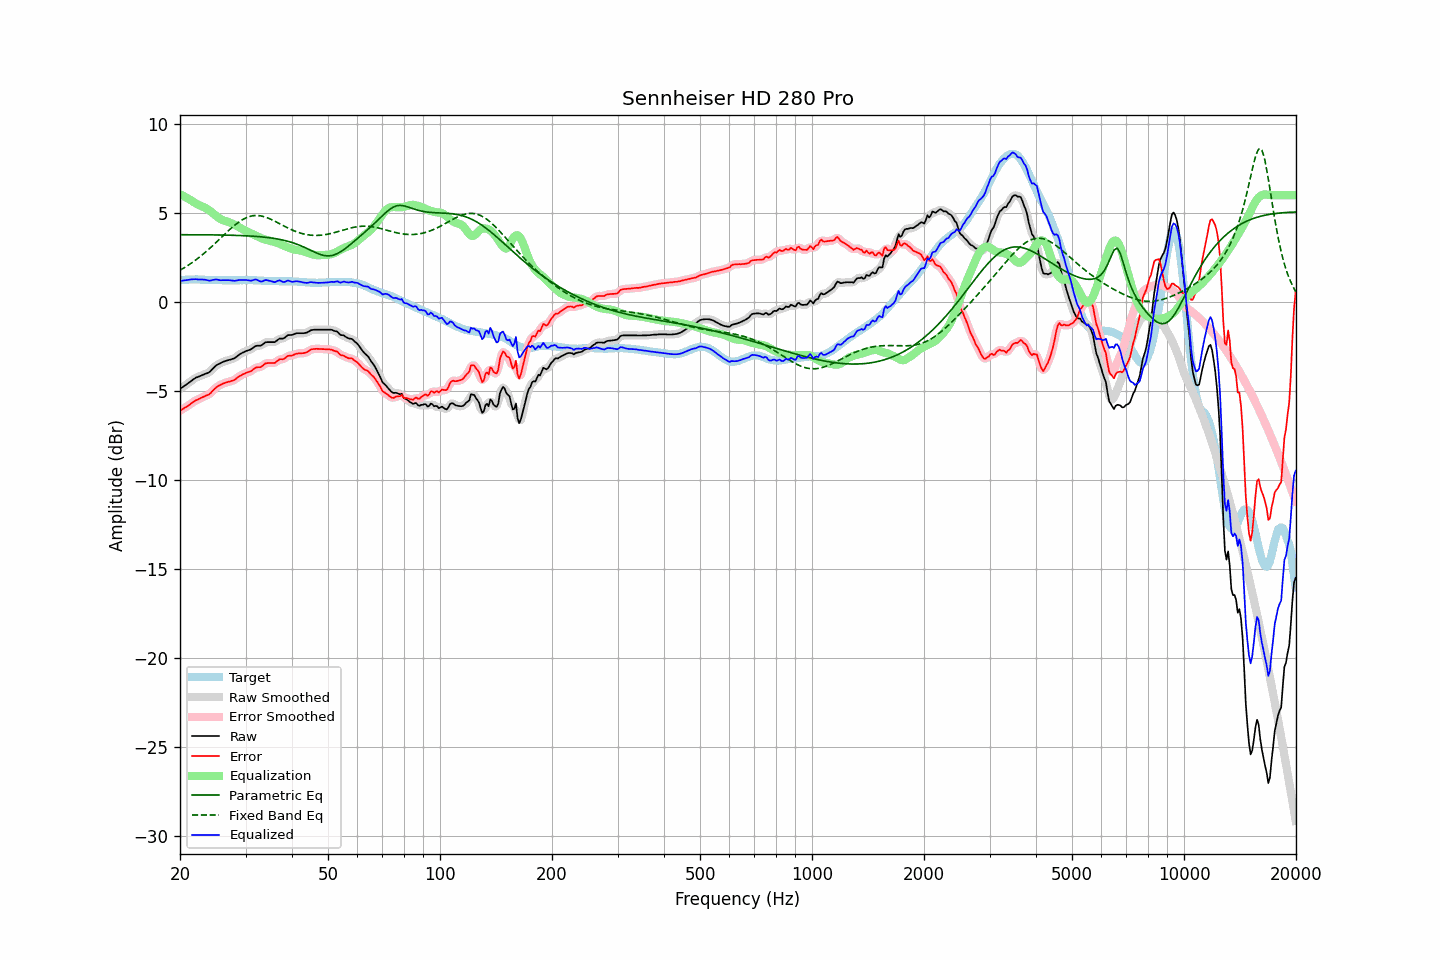

Values plotted in this chart, from the file beside it:
frequency, raw, error, smoothed, error_smoothed, equalization, parametric_eq, fixed_band_eq, equalized_raw, equalized_smoothed, target
20.00, -4.87, -6.10, -4.87, -6.10, 6.05, 3.78, 1.78, 1.18, 1.18, 1.22
20.20, -4.81, -6.05, -4.82, -6.05, 6.01, 3.78, 1.83, 1.19, 1.19, 1.23
20.40, -4.75, -6.00, -4.76, -6.00, 5.96, 3.78, 1.89, 1.20, 1.20, 1.24
20.61, -4.70, -5.94, -4.69, -5.94, 5.91, 3.78, 1.94, 1.21, 1.21, 1.24
20.81, -4.63, -5.89, -4.63, -5.88, 5.86, 3.78, 2.00, 1.22, 1.23, 1.25
21.02, -4.56, -5.82, -4.57, -5.82, 5.81, 3.78, 2.06, 1.24, 1.24, 1.25
21.23, -4.50, -5.77, -4.50, -5.76, 5.76, 3.78, 2.11, 1.25, 1.25, 1.26
21.44, -4.43, -5.70, -4.43, -5.69, 5.70, 3.78, 2.18, 1.27, 1.27, 1.26
21.66, -4.37, -5.63, -4.37, -5.63, 5.64, 3.78, 2.24, 1.28, 1.28, 1.26
21.87, -4.30, -5.57, -4.30, -5.57, 5.58, 3.78, 2.31, 1.28, 1.28, 1.26
22.09, -4.24, -5.52, -4.25, -5.52, 5.53, 3.78, 2.37, 1.28, 1.27, 1.27
22.31, -4.21, -5.48, -4.21, -5.48, 5.48, 3.77, 2.44, 1.26, 1.27, 1.27
22.54, -4.18, -5.44, -4.17, -5.43, 5.43, 3.77, 2.51, 1.26, 1.26, 1.26
22.76, -4.13, -5.38, -4.14, -5.39, 5.39, 3.77, 2.58, 1.26, 1.26, 1.25
22.99, -4.09, -5.34, -4.10, -5.35, 5.36, 3.77, 2.66, 1.26, 1.26, 1.25
23.22, -4.06, -5.31, -4.06, -5.31, 5.32, 3.77, 2.73, 1.25, 1.25, 1.25
23.45, -4.02, -5.26, -4.03, -5.27, 5.27, 3.77, 2.81, 1.25, 1.24, 1.24
23.69, -3.99, -5.23, -4.00, -5.24, 5.22, 3.77, 2.89, 1.22, 1.22, 1.24
23.92, -3.95, -5.19, -3.95, -5.18, 5.15, 3.77, 2.97, 1.20, 1.21, 1.24
24.16, -3.88, -5.12, -3.88, -5.11, 5.09, 3.77, 3.05, 1.20, 1.21, 1.24
24.40, -3.78, -5.02, -3.79, -5.03, 5.01, 3.77, 3.13, 1.23, 1.23, 1.24
24.65, -3.70, -4.93, -3.69, -4.93, 4.94, 3.77, 3.22, 1.24, 1.25, 1.24
24.89, -3.60, -4.84, -3.61, -4.84, 4.86, 3.77, 3.30, 1.26, 1.26, 1.24
25.14, -3.53, -4.77, -3.54, -4.77, 4.79, 3.76, 3.39, 1.26, 1.25, 1.23
25.39, -3.48, -4.71, -3.48, -4.71, 4.72, 3.76, 3.48, 1.24, 1.24, 1.22
25.65, -3.44, -4.67, -3.44, -4.66, 4.67, 3.76, 3.56, 1.22, 1.23, 1.22
25.91, -3.40, -4.62, -3.40, -4.62, 4.62, 3.76, 3.65, 1.22, 1.22, 1.22
26.16, -3.35, -4.58, -3.36, -4.58, 4.58, 3.76, 3.74, 1.23, 1.22, 1.22
26.43, -3.32, -4.55, -3.32, -4.54, 4.55, 3.76, 3.82, 1.22, 1.23, 1.22
26.69, -3.29, -4.52, -3.29, -4.51, 4.52, 3.75, 3.91, 1.23, 1.23, 1.22
26.96, -3.26, -4.48, -3.27, -4.49, 4.49, 3.75, 3.99, 1.23, 1.22, 1.22
27.23, -3.24, -4.46, -3.24, -4.46, 4.46, 3.75, 4.08, 1.22, 1.22, 1.22
27.50, -3.21, -4.43, -3.22, -4.44, 4.42, 3.75, 4.16, 1.21, 1.21, 1.22
27.77, -3.18, -4.40, -3.19, -4.40, 4.38, 3.74, 4.23, 1.20, 1.20, 1.22
28.05, -3.15, -4.37, -3.14, -4.36, 4.34, 3.74, 4.31, 1.19, 1.20, 1.22
28.33, -3.08, -4.30, -3.08, -4.30, 4.29, 3.74, 4.38, 1.21, 1.21, 1.22
28.62, -3.02, -4.23, -3.02, -4.24, 4.24, 3.74, 4.45, 1.22, 1.22, 1.21
28.90, -2.94, -4.17, -2.95, -4.17, 4.18, 3.73, 4.51, 1.24, 1.23, 1.22
29.19, -2.89, -4.12, -2.89, -4.12, 4.13, 3.73, 4.58, 1.24, 1.24, 1.22
29.48, -2.84, -4.07, -2.84, -4.07, 4.08, 3.73, 4.63, 1.24, 1.24, 1.22
29.78, -2.80, -4.03, -2.80, -4.03, 4.04, 3.72, 4.68, 1.23, 1.24, 1.23
30.08, -2.76, -3.98, -2.76, -3.99, 3.99, 3.72, 4.72, 1.24, 1.23, 1.23
30.38, -2.72, -3.95, -2.73, -3.96, 3.95, 3.71, 4.76, 1.22, 1.22, 1.23
30.68, -2.69, -3.92, -2.70, -3.92, 3.90, 3.71, 4.79, 1.21, 1.21, 1.23
30.99, -2.66, -3.89, -2.66, -3.88, 3.86, 3.70, 4.82, 1.19, 1.20, 1.23
31.30, -2.61, -3.83, -2.60, -3.82, 3.82, 3.70, 4.83, 1.21, 1.22, 1.22
31.61, -2.53, -3.76, -2.54, -3.76, 3.78, 3.69, 4.85, 1.24, 1.24, 1.22
31.93, -2.48, -3.70, -2.49, -3.70, 3.74, 3.68, 4.85, 1.26, 1.25, 1.22
32.24, -2.45, -3.66, -2.46, -3.67, 3.69, 3.68, 4.85, 1.24, 1.23, 1.21
32.57, -2.45, -3.66, -2.45, -3.66, 3.65, 3.67, 4.85, 1.19, 1.19, 1.21
32.89, -2.45, -3.66, -2.44, -3.64, 3.60, 3.66, 4.84, 1.15, 1.16, 1.21
33.22, -2.41, -3.61, -2.40, -3.60, 3.56, 3.65, 4.82, 1.15, 1.16, 1.19
33.55, -2.34, -3.54, -2.35, -3.53, 3.53, 3.64, 4.80, 1.19, 1.19, 1.19
33.89, -2.27, -3.46, -2.29, -3.47, 3.51, 3.64, 4.77, 1.23, 1.22, 1.18
34.23, -2.25, -3.43, -2.26, -3.44, 3.48, 3.63, 4.74, 1.23, 1.23, 1.18
34.57, -2.25, -3.43, -2.25, -3.42, 3.46, 3.61, 4.70, 1.20, 1.21, 1.18
34.92, -2.25, -3.43, -2.25, -3.43, 3.43, 3.60, 4.67, 1.18, 1.18, 1.17
35.27, -2.25, -3.43, -2.26, -3.43, 3.41, 3.59, 4.62, 1.15, 1.15, 1.17
35.62, -2.25, -3.42, -2.26, -3.43, 3.38, 3.58, 4.58, 1.13, 1.13, 1.17
35.97, -2.25, -3.42, -2.23, -3.40, 3.36, 3.56, 4.54, 1.11, 1.13, 1.17
... 635 more rows
